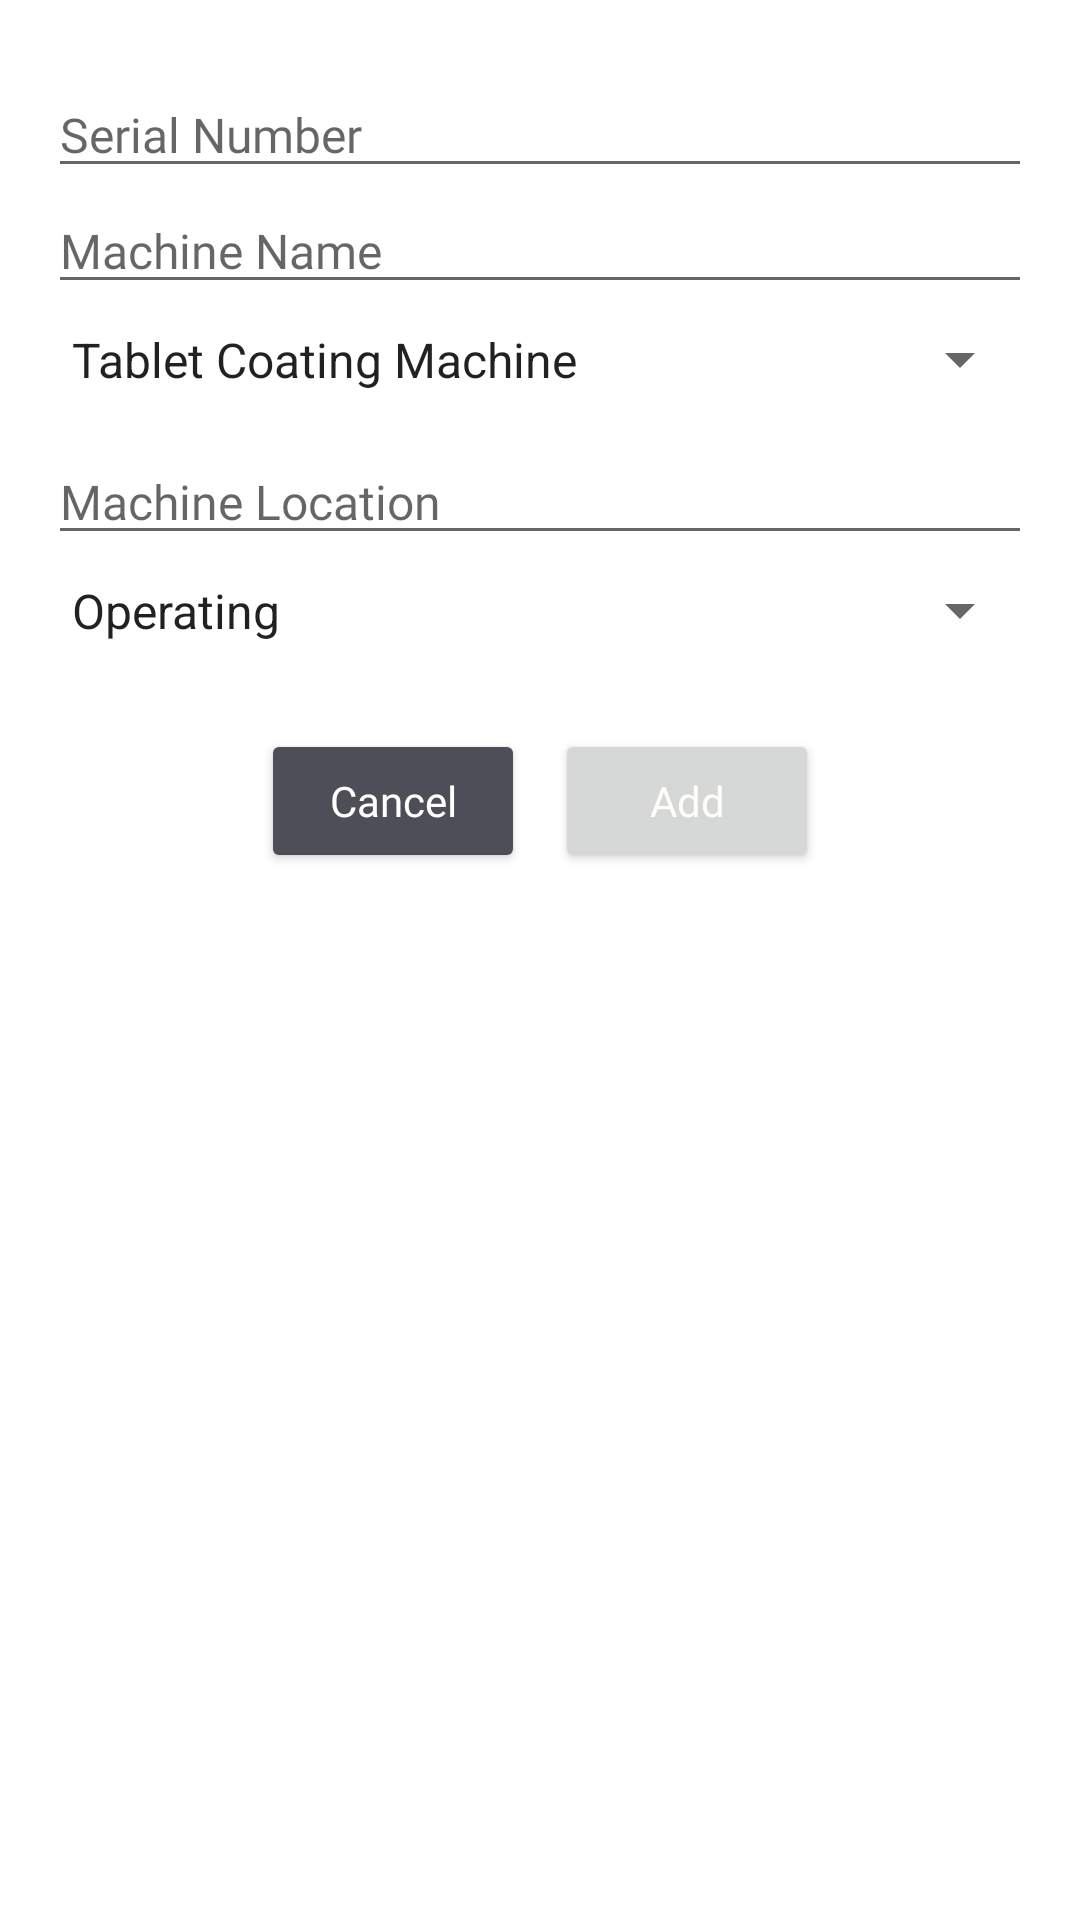

Reconstruct the res/layout file that produces this screen, plus the resources it refers to.
<!-- AndroidManifest.xml: application theme Theme.PrognosisEdge -->
<!-- res/layout/ss__machinedialog.xml -->
<LinearLayout xmlns:android="http://schemas.android.com/apk/res/android"
    android:layout_width="match_parent"
    android:layout_height="wrap_content"
    android:orientation="vertical"
    android:padding="16dp">

    <EditText
        android:id="@+id/machine_serial_input"
        android:layout_width="match_parent"
        android:layout_height="wrap_content"
        android:hint="Serial Number"
        android:layout_marginTop="8dp"
        android:textAppearance="@style/proximanova_Body_Dark" />

    <EditText
        android:id="@+id/machine_name_input"
        android:layout_width="match_parent"
        android:layout_height="wrap_content"
        android:hint="Machine Name"
        android:textAppearance="@style/proximanova_Body_Dark"/>

    <Spinner
        android:id="@+id/machine_type_input"
        android:layout_width="match_parent"
        android:layout_height="37dp"
        android:entries="@array/machine_type_options"
        android:textAppearance="@style/proximanova_Body_Dark"/>

    <EditText
        android:id="@+id/machine_location_input"
        android:layout_width="match_parent"
        android:layout_height="wrap_content"
        android:hint="Machine Location"
        android:layout_marginTop="8dp"
        android:textAppearance="@style/proximanova_Body_Dark" />

    <Spinner
        android:id="@+id/machine_status_input"
        android:layout_width="match_parent"
        android:layout_height="37dp"
        android:entries="@array/machine_status_options"
        android:textAppearance="@style/proximanova_Body_Dark" />

    <LinearLayout
        android:layout_width="match_parent"
        android:layout_height="wrap_content"
        android:orientation="horizontal"
        android:gravity="center"
        android:layout_marginTop="16dp">

        <Button
            android:id="@+id/cancel_button"
            android:layout_width="wrap_content"
            android:layout_height="wrap_content"
            android:layout_margin="5dp"
            android:layout_marginEnd="8dp"
            android:text="Cancel"
            android:textAppearance="@style/button"
            android:backgroundTint="#4E4E58"
            android:textColor="#FFFFFF" />

        <Button
            android:id="@+id/add_button"
            android:layout_width="wrap_content"
            android:layout_height="wrap_content"
            android:text="Add"
            android:layout_margin="5dp"
            android:textAppearance="@style/button" />


    </LinearLayout>

</LinearLayout>
<!-- resources referenced by this layout -->
<resources>
  <string-array name="machine_status_options">
          <item>Operating</item>
          <item>Off</item>
          <item>Decommissioned</item>
      </string-array>
  <string-array name="machine_type_options">
          <item>Tablet Coating Machine</item>
          <item>Sterilization Autoclave</item>
          <item>Ampoule Washing Machine</item>
          <item>Computer Numerical Control</item>
      </string-array>
  <style name="button">
          <item name="android:textColor">@color/eggshellColor</item> 
          <item name="android:textSize">14sp</item> 
          <item name="android:fontFamily">@font/proxima_nova_bold</item> 
      </style>
  <style name="proximanova_Body_Dark">
          <item name="android:textColor">@color/textColor</item> 
          <item name="android:textSize">16sp</item> 
          <item name="android:fontFamily">@font/proxima_nova_regular</item> 
      </style>
  <style name="Theme.PrognosisEdge" parent="Theme.MaterialComponents.Light.NoActionBar">
          <item name="colorPrimary">@color/accentColor</item>
          <item name="colorPrimaryDark">@color/textColor</item>
          <item name="colorAccent">@color/accentColor</item>
      </style>
  <color name="eggshellColor">#FEFDF8</color>
  <color name="textColor">#4E4E58</color>
  <color name="accentColor">#FD6746</color>
</resources>
